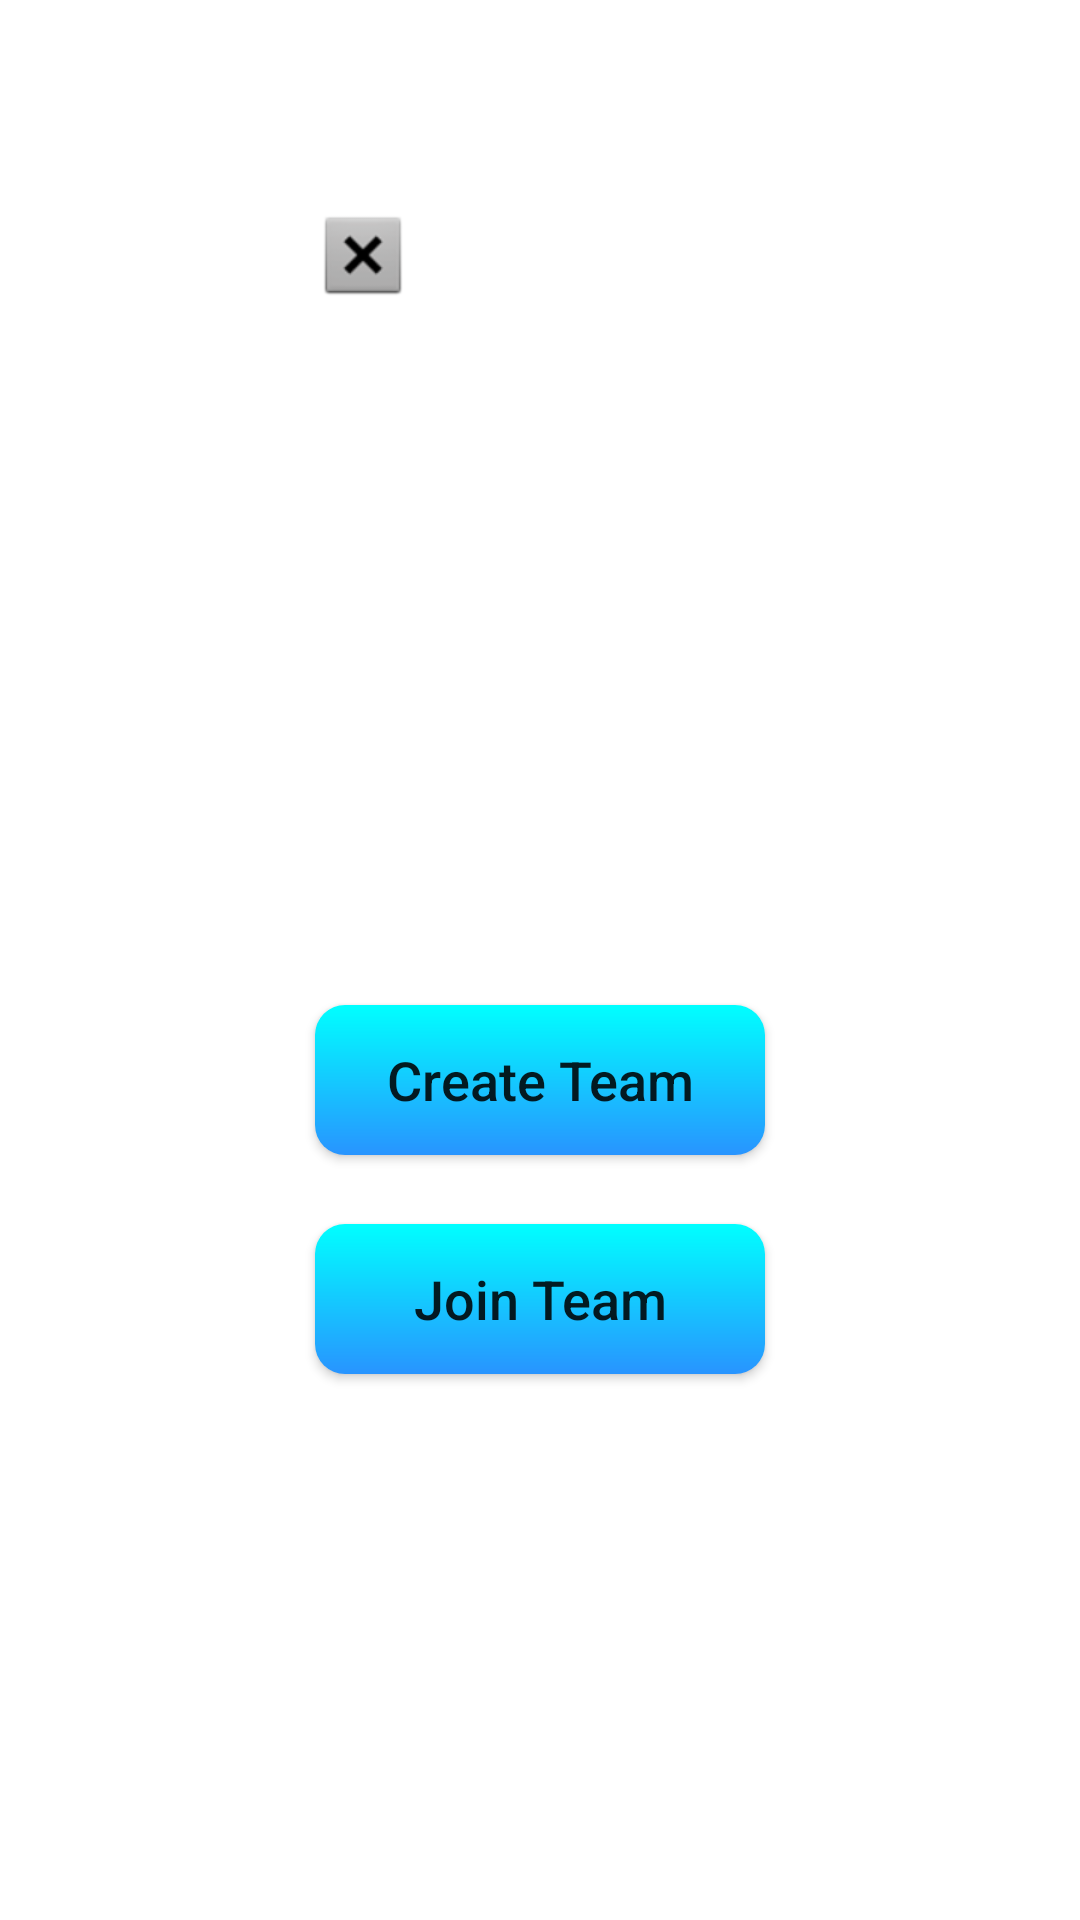

Write the Android layout XML for this screen, with the resource values it uses.
<!-- AndroidManifest.xml: application theme AppTheme -->
<!-- res/layout/menu.xml -->
<?xml version="1.0" encoding="utf-8"?>
<LinearLayout xmlns:android="http://schemas.android.com/apk/res/android"
    xmlns:app="http://schemas.android.com/apk/res-auto"
    android:layout_width="match_parent"
    android:layout_height="match_parent"
    android:background="@drawable/bgm">

    <RelativeLayout
        android:layout_width="match_parent"
        android:layout_height="match_parent">

        <ImageView
            android:id="@+id/imgm1"
            android:layout_width="150dp"
            android:layout_height="150dp"
            android:layout_alignParentTop="true"
            android:layout_centerHorizontal="true"
            android:layout_marginTop="69dp"
            android:scaleType="matrix"
            app:srcCompat="@android:drawable/btn_dialog" />

        <Button
            android:id="@+id/btn_ct"
            android:layout_width="150dp"
            android:layout_height="50dp"
            android:layout_alignLeft="@+id/imgm1"
            android:layout_alignStart="@+id/imgm1"
            android:layout_below="@+id/imgm1"
            android:layout_marginTop="116dp"
            android:background="@drawable/btn_team"
            android:text="Create Team"
            android:textAllCaps="false"
            android:textSize="18sp" />

        <Button
            android:id="@+id/btn_jt"
            android:layout_width="150dp"
            android:layout_height="50dp"
            android:layout_marginTop="23dp"
            android:background="@drawable/btn_team"
            android:text="Join Team"
            android:textAllCaps="false"
            android:textSize="18sp"
            android:layout_below="@+id/btn_ct"
            android:layout_alignLeft="@+id/btn_ct"
            android:layout_alignStart="@+id/btn_ct" />

    </RelativeLayout>
</LinearLayout>
<!-- resources referenced by this layout -->
<resources>
  <!-- drawable btn_team (drawable) -->
  <?xml version="1.0" encoding="utf-8"?>
  <shape xmlns:android="http://schemas.android.com/apk/res/android"
  android:shape="rectangle">
  
      <gradient android:startColor="#2894FF"
          android:endColor="#00FFFF"
          android:angle="90" />
  
  <corners android:radius="10dp" />
  
  
  
  </shape>
</resources>
